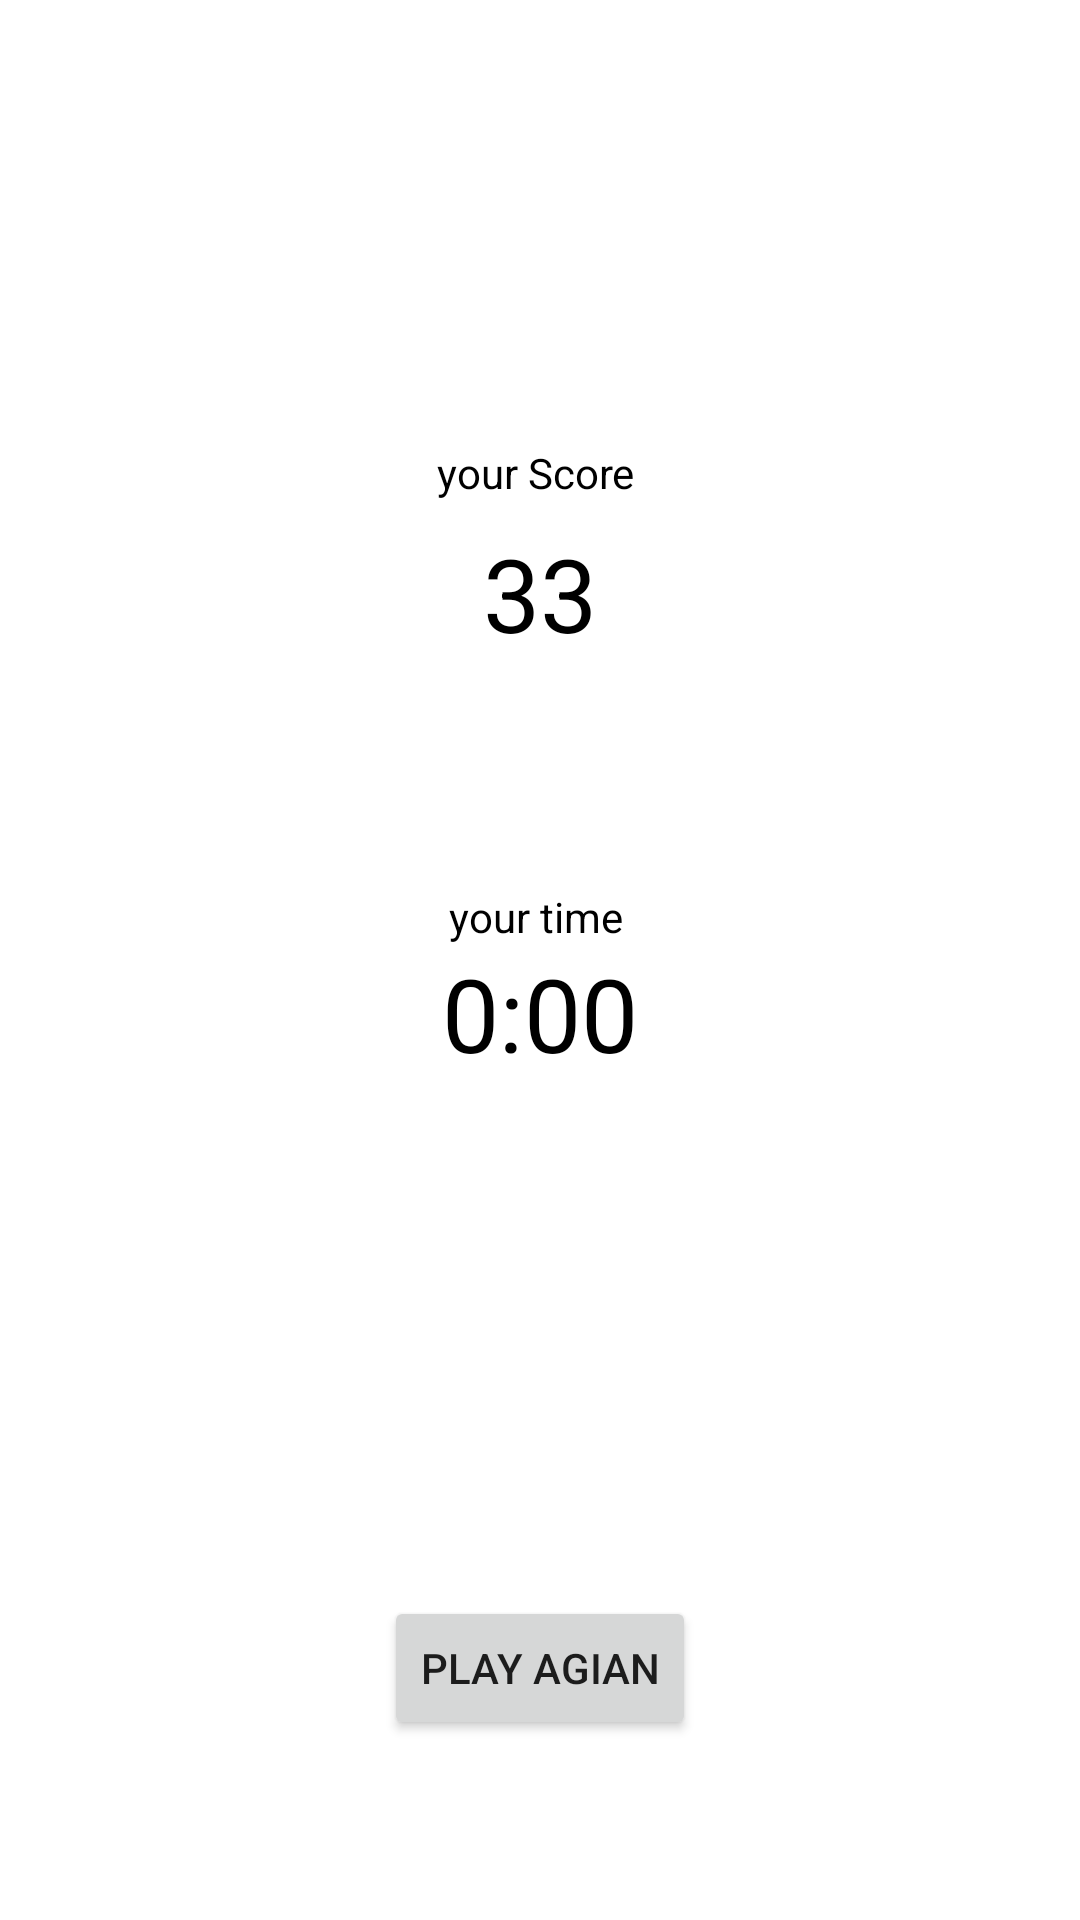

Layout XML and referenced resources for this Android screen:
<!-- AndroidManifest.xml: application theme Theme.ChallengeMe -->
<!-- res/layout/fragment_score.xml -->
<?xml version="1.0" encoding="utf-8"?>
<layout xmlns:android="http://schemas.android.com/apk/res/android"
    xmlns:app="http://schemas.android.com/apk/res-auto"
    xmlns:tools="http://schemas.android.com/tools">

    <data>

    </data>

    <androidx.constraintlayout.widget.ConstraintLayout
        android:layout_width="match_parent"
        android:layout_height="match_parent"
        tools:context=".screens.score.ScoreFragment">

        <TextView
            android:id="@+id/textView"
            android:layout_width="match_parent"
            android:layout_height="wrap_content"
            android:layout_marginTop="148dp"
            android:fontFamily="sans-serif"
            app:layout_constraintVertical_chainStyle="packed"
            android:textColor="@color/black"
            android:gravity="center"
            android:textSize="14sp"
            android:textStyle="normal"
            android:text="your Score "
            app:layout_constraintEnd_toEndOf="parent"
            app:layout_constraintHorizontal_bias="0.0"
            app:layout_constraintStart_toStartOf="parent"
            app:layout_constraintTop_toTopOf="parent" />

        <TextView
            android:id="@+id/tvScore"
            android:layout_width="match_parent"
            android:layout_height="wrap_content"
            android:layout_marginTop="8dp"
            android:gravity="center"
            android:text="33"
            android:textSize="34sp"
            android:textStyle="normal"
            android:fontFamily="sans-serif"
            android:textColor="@color/black"
            app:layout_constraintEnd_toEndOf="parent"
            app:layout_constraintHorizontal_bias="0.0"
            app:layout_constraintStart_toStartOf="parent"
            app:layout_constraintTop_toBottomOf="@+id/textView" />

        <TextView
            android:id="@+id/textView2"
            android:layout_width="match_parent"
            android:layout_height="wrap_content"
            android:layout_marginTop="296dp"
            android:fontFamily="sans-serif"
            android:gravity="center"
            android:text="your time "
            android:textColor="@color/black"
            android:textSize="14sp"
            android:textStyle="normal"
            app:layout_constraintEnd_toEndOf="parent"
            app:layout_constraintHorizontal_bias="0.0"
            app:layout_constraintStart_toStartOf="parent"
            app:layout_constraintTop_toTopOf="parent" />

        <TextView
            android:id="@+id/tvtime"
            android:layout_width="match_parent"
            android:layout_height="wrap_content"
            android:gravity="center"
            android:text="0:00"
            android:textColor="@color/black"
            android:textSize="34sp"
            android:fontFamily="sans-serif"

            app:layout_constraintEnd_toEndOf="parent"
            app:layout_constraintHorizontal_bias="0.0"
            app:layout_constraintStart_toStartOf="parent"
            app:layout_constraintTop_toBottomOf="@+id/textView2" />

        <Button
            android:id="@+id/btPlayAgain"
            android:layout_width="wrap_content"
            android:layout_height="wrap_content"
            android:layout_marginBottom="60dp"
            android:text="play agian"
            app:layout_constraintBottom_toBottomOf="parent"
            app:layout_constraintEnd_toEndOf="parent"
            app:layout_constraintStart_toStartOf="parent" />

    </androidx.constraintlayout.widget.ConstraintLayout>
</layout>
<!-- resources referenced by this layout -->
<resources>
  <style name="Theme.ChallengeMe" parent="Theme.MaterialComponents.DayNight.DarkActionBar">
          
          <item name="colorPrimary">@color/purple_500</item>
          <item name="colorPrimaryVariant">@color/purple_700</item>
          <item name="colorOnPrimary">@color/white</item>
          
          <item name="colorSecondary">@color/teal_200</item>
          <item name="colorSecondaryVariant">@color/teal_700</item>
          <item name="colorOnSecondary">@color/black</item>
          
          <item name="android:statusBarColor" tools:targetApi="l">?attr/colorPrimaryVariant</item>
          
      </style>
  <!-- not gathered from this repository: default colours our renderer supplied (Android Studio template values) -->
  <color name="purple_500">#FF6200EE</color>
  <color name="purple_700">#FF3700B3</color>
  <color name="teal_200">#FF03DAC5</color>
  <color name="teal_700">#FF018786</color>
  <color name="black">#FF000000</color>
  <color name="white">#FFFFFFFF</color>
</resources>
